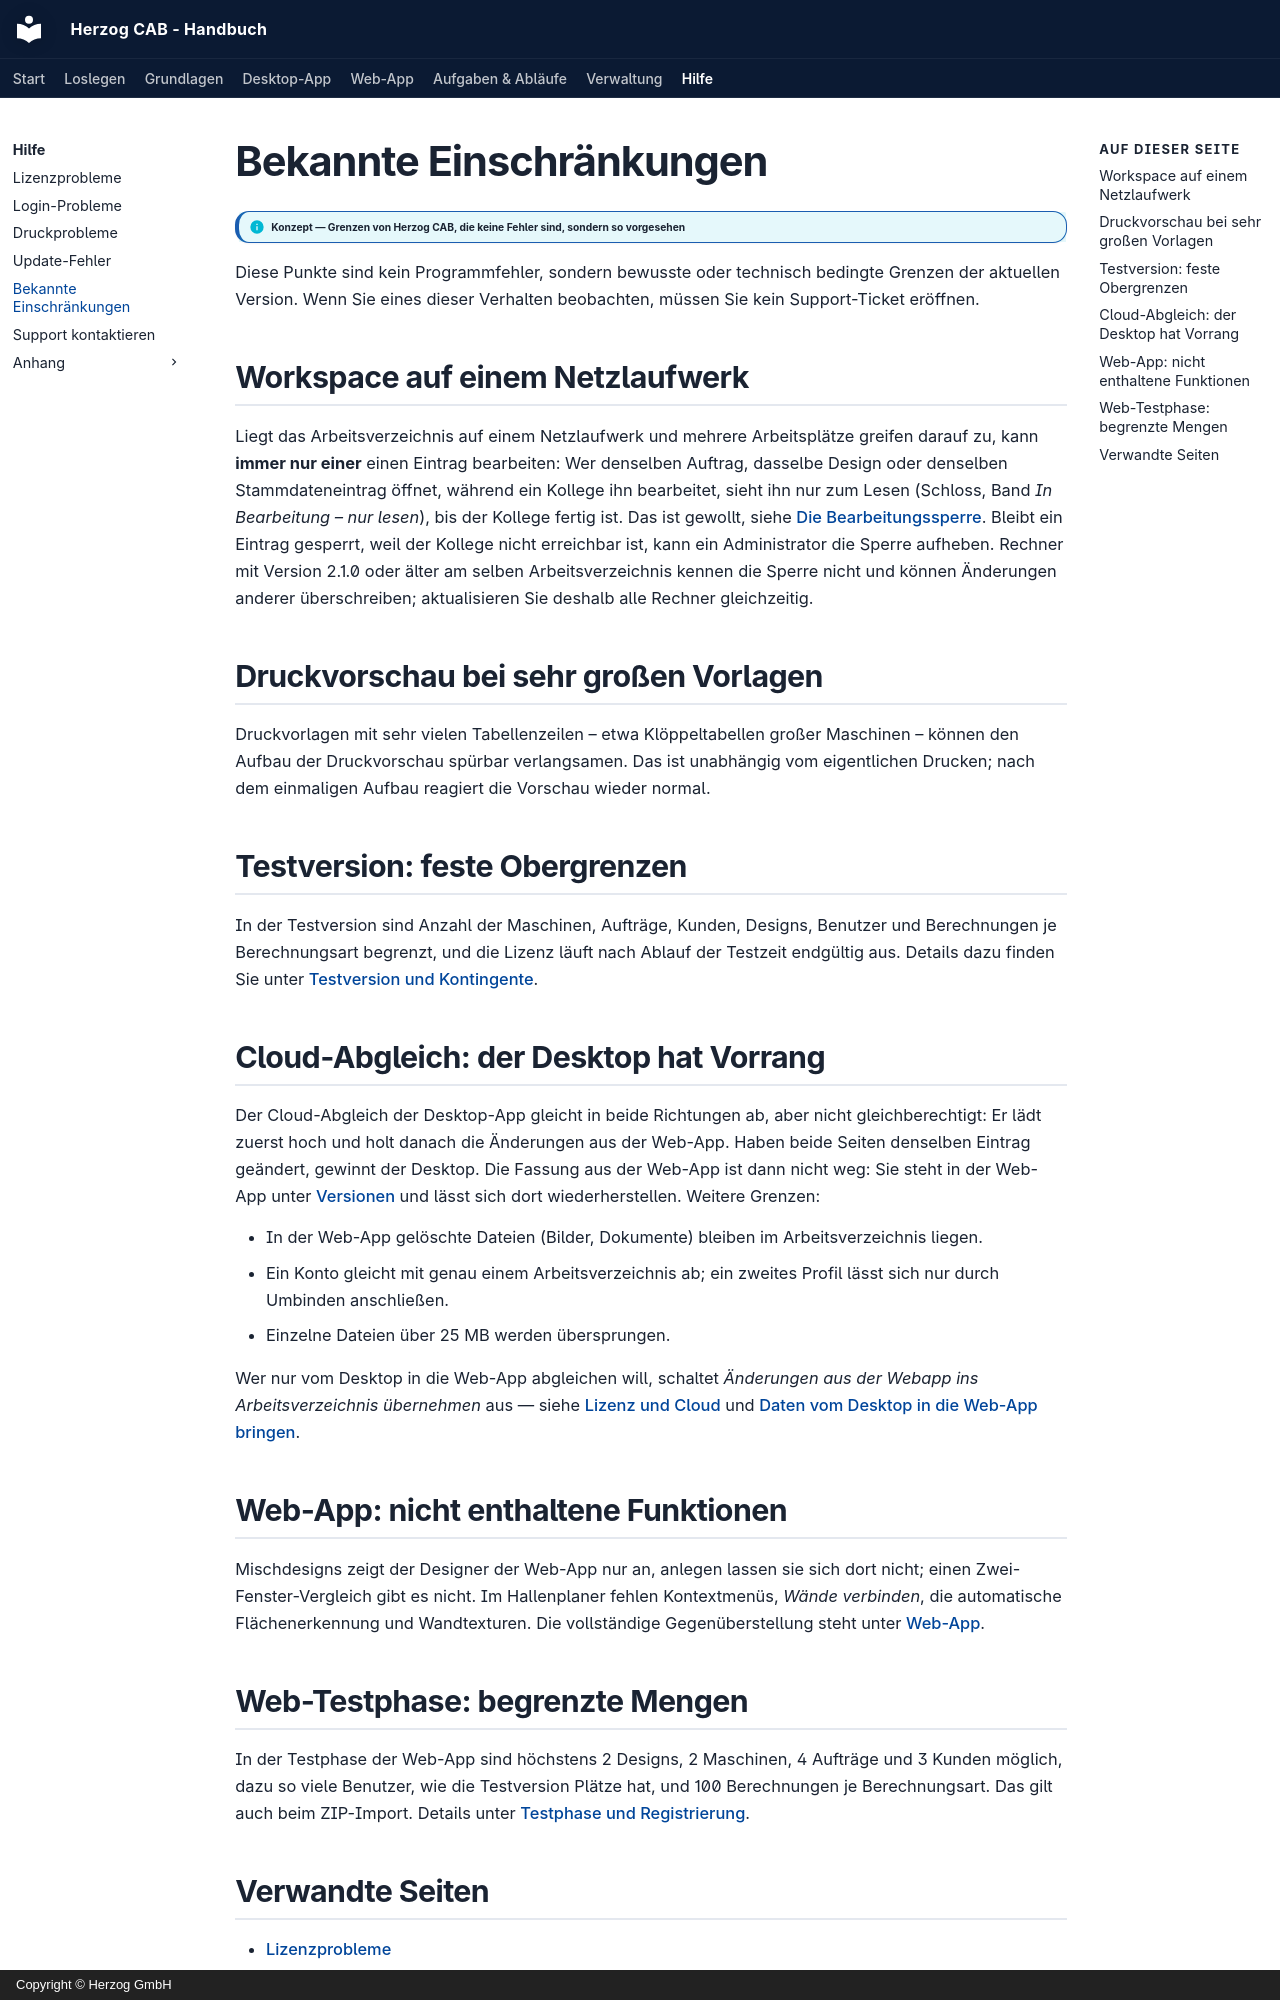

repository: Herzog-GmbH/HerzogCAB-Docs · page: help/limitations/index.html · generator: mkdocs · copyright: Copyright © Herzog GmbH

# Bekannte Einschränkungen

!!! info "Konzept — Grenzen von Herzog CAB, die keine Fehler sind, sondern so vorgesehen"

Diese Punkte sind kein Programmfehler, sondern bewusste oder
technisch bedingte Grenzen der aktuellen Version. Wenn Sie eines dieser
Verhalten beobachten, müssen Sie kein Support-Ticket eröffnen.

## Workspace auf einem Netzlaufwerk

Liegt das Arbeitsverzeichnis auf einem Netzlaufwerk und mehrere Arbeitsplätze
greifen darauf zu, kann **immer nur einer** einen Eintrag bearbeiten: Wer
denselben Auftrag, dasselbe Design oder denselben Stammdateneintrag öffnet,
während ein Kollege ihn bearbeitet, sieht ihn nur zum Lesen (Schloss, Band
*In Bearbeitung – nur lesen*), bis der Kollege fertig ist. Das ist gewollt,
siehe [Die Bearbeitungssperre](../basics/multi-user.md#die-bearbeitungssperre).
Bleibt ein Eintrag gesperrt, weil der Kollege nicht erreichbar ist, kann ein
Administrator die Sperre aufheben. Rechner mit Version 2.1.0 oder älter am
selben Arbeitsverzeichnis kennen die Sperre nicht und können Änderungen
anderer überschreiben; aktualisieren Sie deshalb alle Rechner gleichzeitig.

## Druckvorschau bei sehr großen Vorlagen

Druckvorlagen mit sehr vielen Tabellenzeilen – etwa Klöppeltabellen großer
Maschinen – können den Aufbau der Druckvorschau spürbar verlangsamen. Das
ist unabhängig vom eigentlichen Drucken; nach dem einmaligen Aufbau reagiert
die Vorschau wieder normal.

## Testversion: feste Obergrenzen

In der Testversion sind Anzahl der Maschinen, Aufträge, Kunden, Designs,
Benutzer und Berechnungen je Berechnungsart begrenzt, und die Lizenz läuft
nach Ablauf der Testzeit endgültig aus. Details dazu finden Sie unter
[Testversion und Kontingente](../basics/trial-quotas.md).

## Cloud-Abgleich: der Desktop hat Vorrang

Der Cloud-Abgleich der Desktop-App gleicht in beide Richtungen ab, aber
nicht gleichberechtigt: Er lädt zuerst hoch und holt danach die Änderungen
aus der Web-App. Haben beide Seiten denselben Eintrag geändert, gewinnt der
Desktop. Die Fassung aus der Web-App ist dann nicht weg: Sie steht in der
Web-App unter [Versionen](../web/versions.md) und lässt sich dort
wiederherstellen. Weitere Grenzen:

* In der Web-App gelöschte Dateien (Bilder, Dokumente) bleiben im
  Arbeitsverzeichnis liegen.
* Ein Konto gleicht mit genau einem Arbeitsverzeichnis ab; ein zweites
  Profil lässt sich nur durch Umbinden anschließen.
* Einzelne Dateien über 25 MB werden übersprungen.

Wer nur vom Desktop in die Web-App abgleichen will, schaltet
*Änderungen aus der Webapp ins Arbeitsverzeichnis übernehmen* aus — siehe
[Lizenz und Cloud](../admin/settings/license.md) und
[Daten vom Desktop in die Web-App bringen](../tasks/desktop-to-web.md).

## Web-App: nicht enthaltene Funktionen

Mischdesigns zeigt der Designer der Web-App nur an, anlegen lassen sie sich
dort nicht; einen Zwei-Fenster-Vergleich gibt es nicht. Im Hallenplaner fehlen Kontextmenüs, *Wände
verbinden*, die automatische Flächenerkennung und Wandtexturen. Die
vollständige Gegenüberstellung steht unter [Web-App](../web/index.md).
